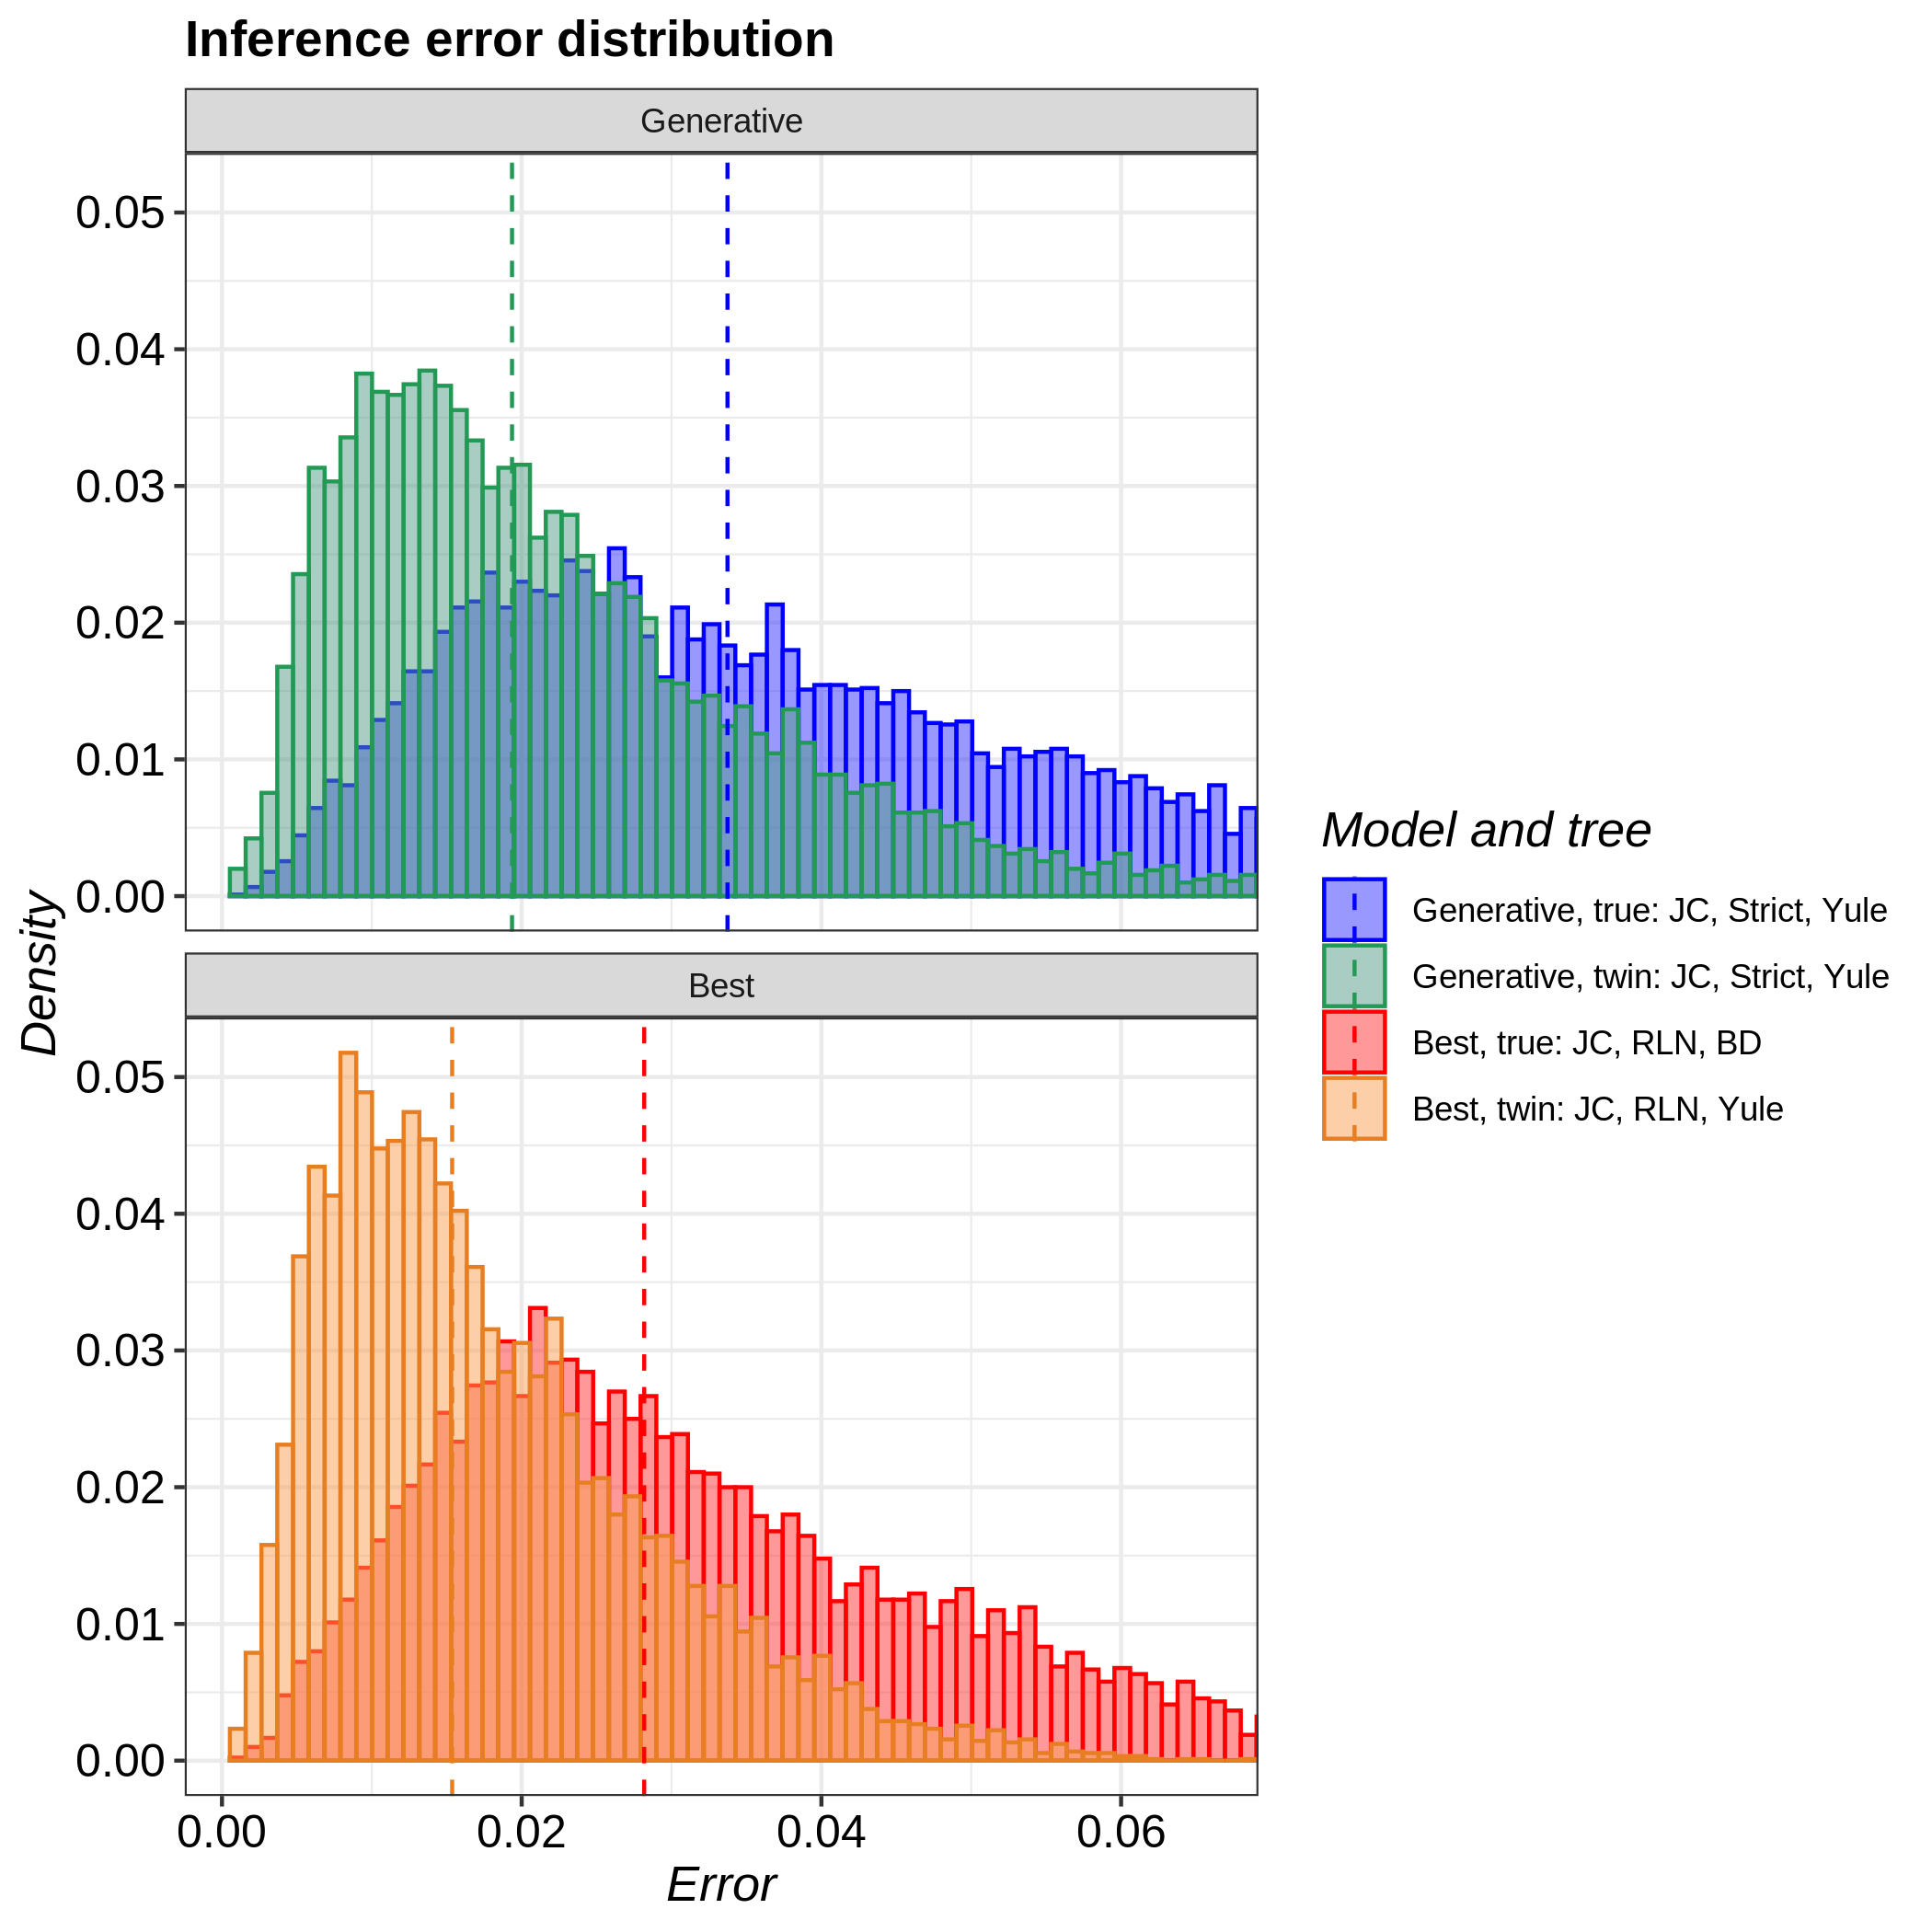

Data behind this chart, as committed beside it:
tree, inference_model, inference_model_weight, site_model, clock_model, tree_prior, error_1, error_2, error_3, error_4, error_5, error_6, error_7, error_8, error_9, error_10, error_11, error_12, error_13, error_14, error_15, error_16, error_17, error_18
true, generative, NA, JC69, strict, yule, 0.02827, 0.03418, 0.02032, 0.01251, 0.03943, 0.03962, 0.01318, 0.01519, 0.02945, 0.02924, 0.01163, 0.02252, 0.02805, 0.04657, 0.02879, 0.02551, 0.03076, 0.01006
true, candidate, 0.8527, JC69, relaxed_log_normal, birth_death, 0.01786, 0.05239, 0.08904, 0.02084, 0.04851, 0.0277, 0.04257, 0.009934, 0.02291, 0.01416, 0.04075, 0.02564, 0.02, 0.02304, 0.03196, 0.08001, 0.01887, 0.03173
twin, generative, NA, JC69, strict, yule, 0.02226, 0.02784, 0.008629, 0.01243, 0.02003, 0.02696, 0.01089, 0.03684, 0.009709, 0.01883, 0.004697, 0.01572, 0.02314, 0.02761, 0.01102, 0.01456, 0.009953, 0.008628
twin, candidate, 0.8193, JC69, relaxed_log_normal, yule, 0.03518, 0.01901, 0.03156, 0.01467, 0.02868, 0.004346, 0.02031, 0.02509, 0.02465, 0.02727, 0.02808, 0.01122, 0.03945, 0.008789, 0.03047, 0.01843, 0.0487, 0.03465
